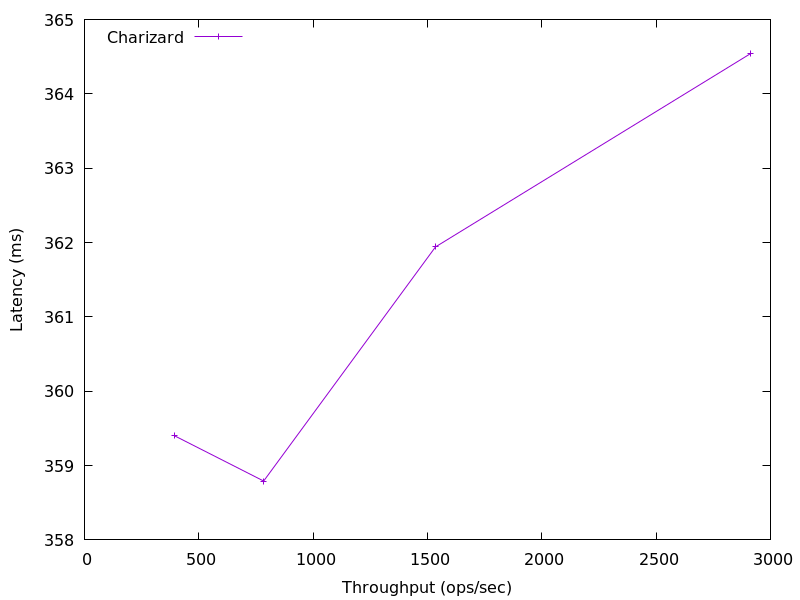

Data behind this chart, as committed beside it:
2913.6097065610816, 364.542464
1535, 361.9
783.6, 358.8
393.6, 359.4
